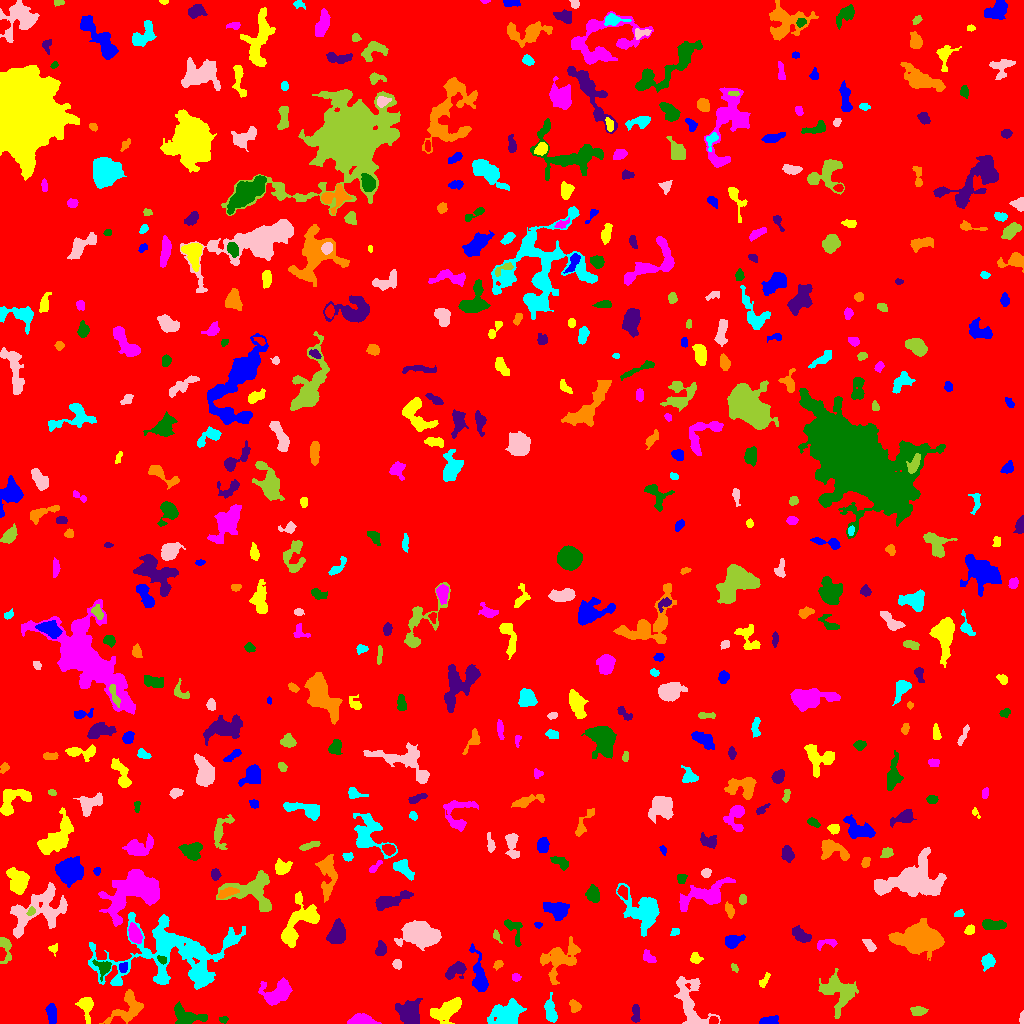

Data behind this chart, as committed beside it:
ID, X, Y, A, B, theta, total_flux, mu_max, mu_median, mu_mean, R_fwhm, R_e, R10, R90, x_start, x_end, y_start, y_end, area, greylevel
0, 514.1, 520.8, 302.9, 286.8, 1.01, 1802223, 14.0, 2.0, 2.113, 77.34, 237.9, 89.6, 387.6, 0, 1023, 0, 1023, 853063, 2.113
1, 768.1, 2.622, 4.697, 1.809, 0.1105, 588.0, 8.0, 4.0, 4.112, 5.232, 3.613, 1.493, 5.585, 759, 778, 0, 8, 143, 9.112
2, 447.1, 13.91, 8.462, 3.639, 0.5456, 2013, 11.0, 4.0, 4.22, 7.047, 6.482, 2.523, 10.11, 430, 461, 0, 26, 477, 9.22
3, 359.6, 2.821, 5.758, 2.426, 0.01683, 1131, 13.0, 3.0, 4.635, 4.754, 4.222, 1.693, 6.979, 347, 381, 0, 10, 244, 9.635
4, 223.4, 3.986, 2.055, 1.5, 0.2054, 139.0, 6.0, 2.0, 2.439, 2.985, 2.257, 0.7979, 3.478, 219, 228, 0, 7, 57, 7.439
5, 635.5, 9.788, 4.976, 2.066, -1.545, 438.0, 5.0, 3.0, 3.221, 5.698, 3.949, 1.596, 5.863, 631, 640, 1, 19, 136, 7.221
6, 128.7, 16.35, 9.601, 6.192, 0.8272, 1500, 7.0, 3.0, 2.988, 7.181, 6.887, 2.646, 10.93, 99, 143, 0, 34, 502, 7.988
7, 507.2, 9.639, 8.387, 5.571, 0.3758, 2819, 9.0, 4.0, 4.554, 9.788, 8.019, 3.29, 12.31, 487, 526, 0, 25, 619, 8.554
8, 1022, 4.623, 3.051, 0.9755, 1.534, 300.0, 12.0, 5.5, 5.556, 2.932, 2.034, 0.7979, 3.241, 1019, 1023, 0, 13, 54, 11.56
9, 918.1, 12.08, 3.856, 2.279, 0.04224, 550.0, 8.0, 4.0, 4.015, 5.015, 3.785, 1.493, 5.781, 910, 928, 8, 17, 137, 8.015
10, 16.64, 26.71, 5.105, 2.725, -1.519, 1418, 12.0, 5.0, 5.412, 6.206, 4.787, 1.954, 7.548, 10, 24, 16, 38, 262, 10.41
11, 51.43, 10.25, 4.874, 2.3, -1.469, 540.0, 5.0, 3.0, 2.888, 5.809, 4.334, 1.784, 6.628, 45, 56, 0, 20, 187, 7.888
12, 86.13, 17.79, 5.663, 3.284, -1.481, 1031, 10.0, 3.0, 4.108, 5.642, 4.583, 1.784, 7.485, 75, 93, 0, 26, 251, 10.11
13, 277.4, 29.95, 7.729, 5.108, 0.4696, 2596, 14.0, 4.0, 5.021, 7.203, 6.723, 2.585, 10.9, 258, 292, 18, 46, 517, 9.021
14, 185.9, 7.44, 8.026, 4.269, -0.3689, 1977, 12.0, 5.0, 5.189, 7.024, 5.917, 2.326, 9.491, 174, 207, 0, 22, 381, 9.189
15, 409.1, 10.54, 5.759, 5.239, -1.106, 2731, 16.0, 5.0, 5.608, 6.155, 6.531, 2.523, 10.76, 395, 422, 0, 25, 487, 9.608
16, 574.7, 17.05, 3.023, 2.343, -0.9497, 288.0, 6.0, 2.0, 2.361, 4.107, 3.29, 1.262, 5.323, 569, 581, 11, 24, 122, 7.361
17, 550.9, 10.53, 6.18, 2.429, -1.378, 789.0, 9.0, 3.0, 3.315, 4.478, 4.334, 1.693, 7.203, 544, 557, 1, 31, 238, 9.315
18, 690.2, 19.37, 14.9, 6.581, -1.216, 2851, 10.0, 4.0, 3.827, 8.722, 8.538, 3.241, 13.51, 674, 720, 0, 47, 745, 7.827
19, 839.3, 31.66, 9.919, 8.196, -0.7455, 4373, 15.0, 5.0, 6.032, 6.956, 9.115, 3.385, 13.92, 818, 858, 5, 55, 725, 8.032
20, 642.4, 30.92, 5.352, 3.455, -0.688, 203.0, 3.0, 1.0, 1.208, 4.029, 3.868, 1.493, 6.308, 632, 653, 24, 40, 168, 7.208
21, 479.3, 45.01, 10.01, 3.029, -1.42, 1291, 10.0, 3.0, 3.141, 5.863, 5.642, 2.111, 9.202, 469, 488, 32, 80, 411, 8.141
22, 763.9, 42.54, 4.179, 1.682, 0.9671, 220.0, 5.0, 2.0, 2.268, 3.523, 3.09, 1.128, 4.787, 759, 770, 36, 51, 97, 8.268
23, 515.8, 45.99, 2.125, 2.06, -0.1827, 130.0, 3.0, 2.0, 1.912, 3.785, 2.706, 1.128, 4.107, 512, 521, 42, 50, 68, 6.912
24, 103.2, 56.09, 4.157, 3.654, -1.073, 563.0, 7.0, 3.0, 3.027, 4.514, 4.146, 1.693, 6.628, 92, 111, 42, 64, 186, 10.03
25, 455.6, 53.4, 5.998, 3.079, 0.5644, 675.0, 6.0, 3.0, 2.689, 6.333, 4.687, 1.871, 7.356, 445, 466, 44, 62, 251, 9.689
26, 498.1, 59.09, 2.427, 1.795, 0.7097, 146.0, 4.0, 2.0, 1.947, 3.785, 2.585, 0.9772, 4.146, 493, 503, 53, 63, 75, 6.947
27, 171.5, 69.57, 34.94, 17.84, 0.03373, 11672, 11.0, 3.0, 3.596, 12.07, 18.18, 6.699, 28.61, 88, 245, 34, 111, 3246, 7.596
28, 396.7, 59.47, 2.238, 2.005, -1.331, 199.0, 5.0, 2.0, 2.369, 3.478, 2.646, 0.9772, 4.334, 392, 401, 54, 64, 84, 7.369
29, 734.6, 55.69, 2.486, 1.323, -0.8943, 78.0, 4.0, 1.0, 1.444, 2.764, 2.185, 0.5642, 3.523, 731, 738, 51, 60, 54, 8.444
30, 886.8, 63.65, 3.417, 1.998, 1.405, 269.0, 7.0, 2.0, 2.468, 2.932, 2.932, 1.128, 4.951, 881, 892, 58, 76, 109, 7.468
31, 123.1, 55.74, 2.539, 1.918, 1.376, 323.0, 10.0, 3.0, 3.8, 2.932, 2.764, 0.9772, 4.442, 119, 127, 51, 61, 85, 11.8
32, 695.8, 65.33, 2.731, 2.399, -0.7561, 227.0, 6.0, 2.0, 2.083, 3.192, 3.09, 1.128, 5.109, 690, 703, 60, 71, 109, 7.083
33, 648.6, 65.88, 3.366, 2.066, -0.5674, 377.0, 9.0, 2.0, 3.016, 3.141, 3.038, 1.128, 5.171, 643, 656, 61, 74, 125, 8.016
34, 162, 63.65, 2.524, 1.69, -0.612, 189.0, 6.0, 3.0, 2.739, 3.478, 2.585, 0.9772, 4.029, 157, 166, 59, 68, 69, 13.74
35, 380.7, 73.64, 3.474, 2.357, 1.321, 528.0, 9.0, 3.0, 3.745, 3.827, 3.432, 1.262, 5.698, 375, 386, 68, 83, 141, 8.745
36, 559.5, 64.94, 10.7, 6.941, 0.6018, 2920, 11.0, 4.0, 4.095, 7.159, 8.176, 2.985, 13.1, 540, 580, 39, 87, 713, 8.095
37, 987.9, 62.5, 3.142, 2.868, 1.121, 588.0, 9.0, 3.0, 3.399, 4.222, 3.742, 1.493, 5.997, 981, 995, 52, 70, 173, 8.399
38, 869.5, 78.18, 3.781, 1.938, -0.8134, 237.0, 5.0, 2.0, 1.992, 3.523, 3.338, 1.128, 5.323, 862, 876, 72, 84, 119, 6.992
39, 5.438, 75.66, 7.844, 2.716, -1.417, 514.0, 6.0, 2.0, 2.583, 5.046, 4.26, 1.596, 6.887, 0, 11, 60, 86, 199, 8.583
40, 788, 75.87, 2.192, 1.691, -1.372, 110.0, 4.0, 2.0, 1.833, 3.385, 2.394, 0.7979, 3.742, 784, 792, 72, 82, 60, 6.833
41, 732.4, 82.58, 4.18, 2.798, 0.2338, 708.0, 8.0, 3.0, 3.454, 5.47, 4.107, 1.596, 6.58, 725, 745, 75, 89, 205, 8.454
42, 53.32, 74.78, 2.411, 2.305, 0.8206, 146.0, 4.0, 2.0, 2.0, 3.868, 2.646, 0.9772, 4.26, 48, 57, 67, 80, 73, 7.0
43, 824.2, 79.08, 6.46, 2.027, 0.2328, 150.0, 5.0, 1.0, 1.119, 2.394, 2.821, 0.9772, 4.72, 817, 837, 73, 84, 134, 7.119
44, 512.9, 95.59, 7.171, 3.423, -1.077, 426.0, 6.0, 2.0, 1.954, 4.478, 4.146, 1.596, 7.092, 504, 522, 77, 104, 218, 7.954
45, 801.9, 87.25, 4.391, 2.56, -0.5806, 782.0, 11.0, 3.0, 3.62, 4.107, 3.909, 1.493, 6.676, 792, 811, 81, 98, 216, 8.62
46, 917.6, 85.02, 9.211, 6.351, 0.03821, 12770, 40.0, 7.0, 10.85, 8.519, 8.686, 3.338, 15.41, 888, 944, 63, 105, 1177, 14.85
47, 674.8, 92.03, 2.127, 1.819, 0.3711, 143.0, 4.0, 2.0, 2.2, 3.7, 2.459, 0.9772, 3.785, 670, 679, 88, 95, 65, 7.2
48, 420.1, 88.99, 8.888, 5.515, -0.1515, 6135, 20.0, 7.0, 7.235, 9.027, 8.74, 3.338, 13.77, 394, 441, 73, 103, 848, 11.23
49, 496.4, 87.7, 3.172, 1.457, -1.111, 132.0, 5.0, 2.0, 1.886, 2.459, 2.459, 0.9772, 4.146, 493, 502, 80, 94, 70, 6.886
50, 450.8, 86.87, 2.817, 2.131, -1.176, 235.0, 5.0, 2.0, 2.043, 3.656, 3.141, 1.128, 4.918, 446, 455, 80, 94, 115, 8.043
51, 538.1, 98.66, 1.829, 1.375, -0.04758, 115.0, 5.0, 2.0, 2.5, 2.523, 1.954, 0.7979, 3.141, 534, 542, 95, 101, 46, 7.5
52, 969.6, 93.31, 2.445, 2.023, 0.7163, 228.0, 5.0, 3.0, 2.562, 3.785, 2.821, 1.128, 4.442, 964, 974, 89, 99, 89, 8.562
53, 134.5, 89.41, 4.448, 2.582, -1.193, 1081, 12.0, 5.0, 4.936, 5.232, 4.297, 1.693, 6.91, 128, 142, 80, 101, 219, 12.94
54, 993.1, 98.78, 5.862, 2.138, -0.01935, 749.0, 7.0, 4.0, 3.359, 6.155, 4.478, 1.784, 6.77, 982, 1006, 94, 104, 223, 8.359
55, 336.4, 89.11, 5.218, 3.631, 1.286, 1763, 13.0, 5.0, 5.052, 6.024, 5.352, 2.111, 8.556, 326, 345, 80, 105, 349, 10.05
56, 729.1, 113.8, 3.781, 1.859, -1.232, 273.0, 5.0, 2.0, 2.395, 4.107, 3.385, 1.262, 5.202, 725, 734, 105, 122, 114, 7.395
57, 959.2, 109.8, 2.513, 1.586, 0.2892, 134.0, 4.0, 2.0, 2.03, 3.523, 2.523, 0.9772, 3.989, 954, 964, 107, 114, 66, 7.03
58, 39.78, 112.7, 16.96, 9.289, 0.5341, 3896, 10.0, 3.0, 3.391, 9.558, 10.42, 3.909, 16.53, 10, 67, 85, 141, 1149, 8.391
59, 31.34, 112.5, 1.901, 1.715, 1.035, 121.0, 6.0, 2.0, 1.891, 2.326, 2.111, 0.7979, 3.613, 26, 35, 108, 117, 64, 10.89
... 484 more rows
